Dataset: data (GitHub, Xx-817/Deepinglearning-resnet50). Classes: hazardous waste dry battery, hazardous waste expired drugs, hazardous waste ointment, kitchen waste bone, kitchen waste eggshell, kitchen waste fish bone, kitchen waste fruit peel, kitchen waste meal, kitchen waste pulp, kitchen waste tea, kitchen waste vegetable, other garbage bamboo chopsticks, other garbage cigarette, other garbage fast food box, other garbage flowerpot, other garbage soiled plastic, other garbage toothpick, recyclables anvil, recyclables bag, recyclables bottle, recyclables can, recyclables cardboard, recyclables cosmetic bottles, recyclables drink bottle, recyclables edible oil barrel, recyclables glass cup, recyclables metal food cans, recyclables old clothes, recyclables paper bags, recyclables pillow, recyclables plastic bowl, recyclables plastic hanger, recyclables plug wire, recyclables plush toys, recyclables pot, recyclables power bank, recyclables seasoning bottle, recyclables shampoo bottle, recyclables shoes, recyclables toys.

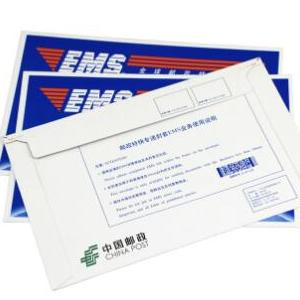
Label: recyclables paper bags

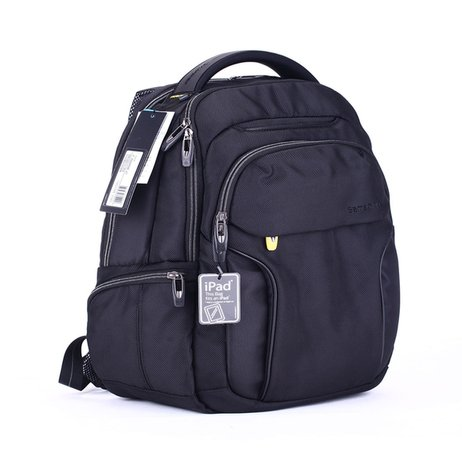
Label: recyclables bag

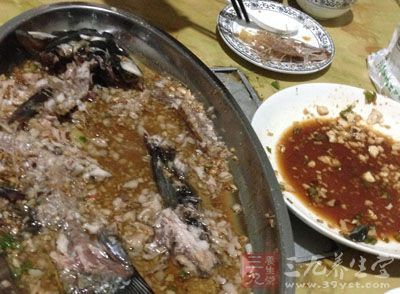
Label: kitchen waste meal

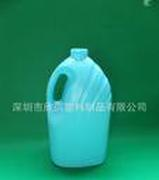
Label: recyclables shampoo bottle

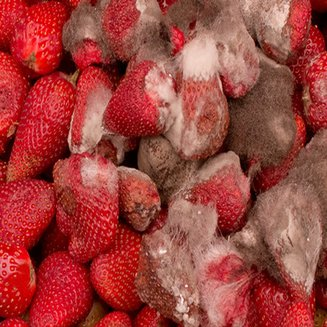
Label: kitchen waste pulp

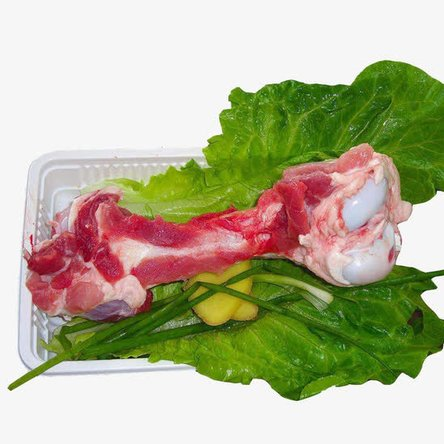
Label: kitchen waste bone
